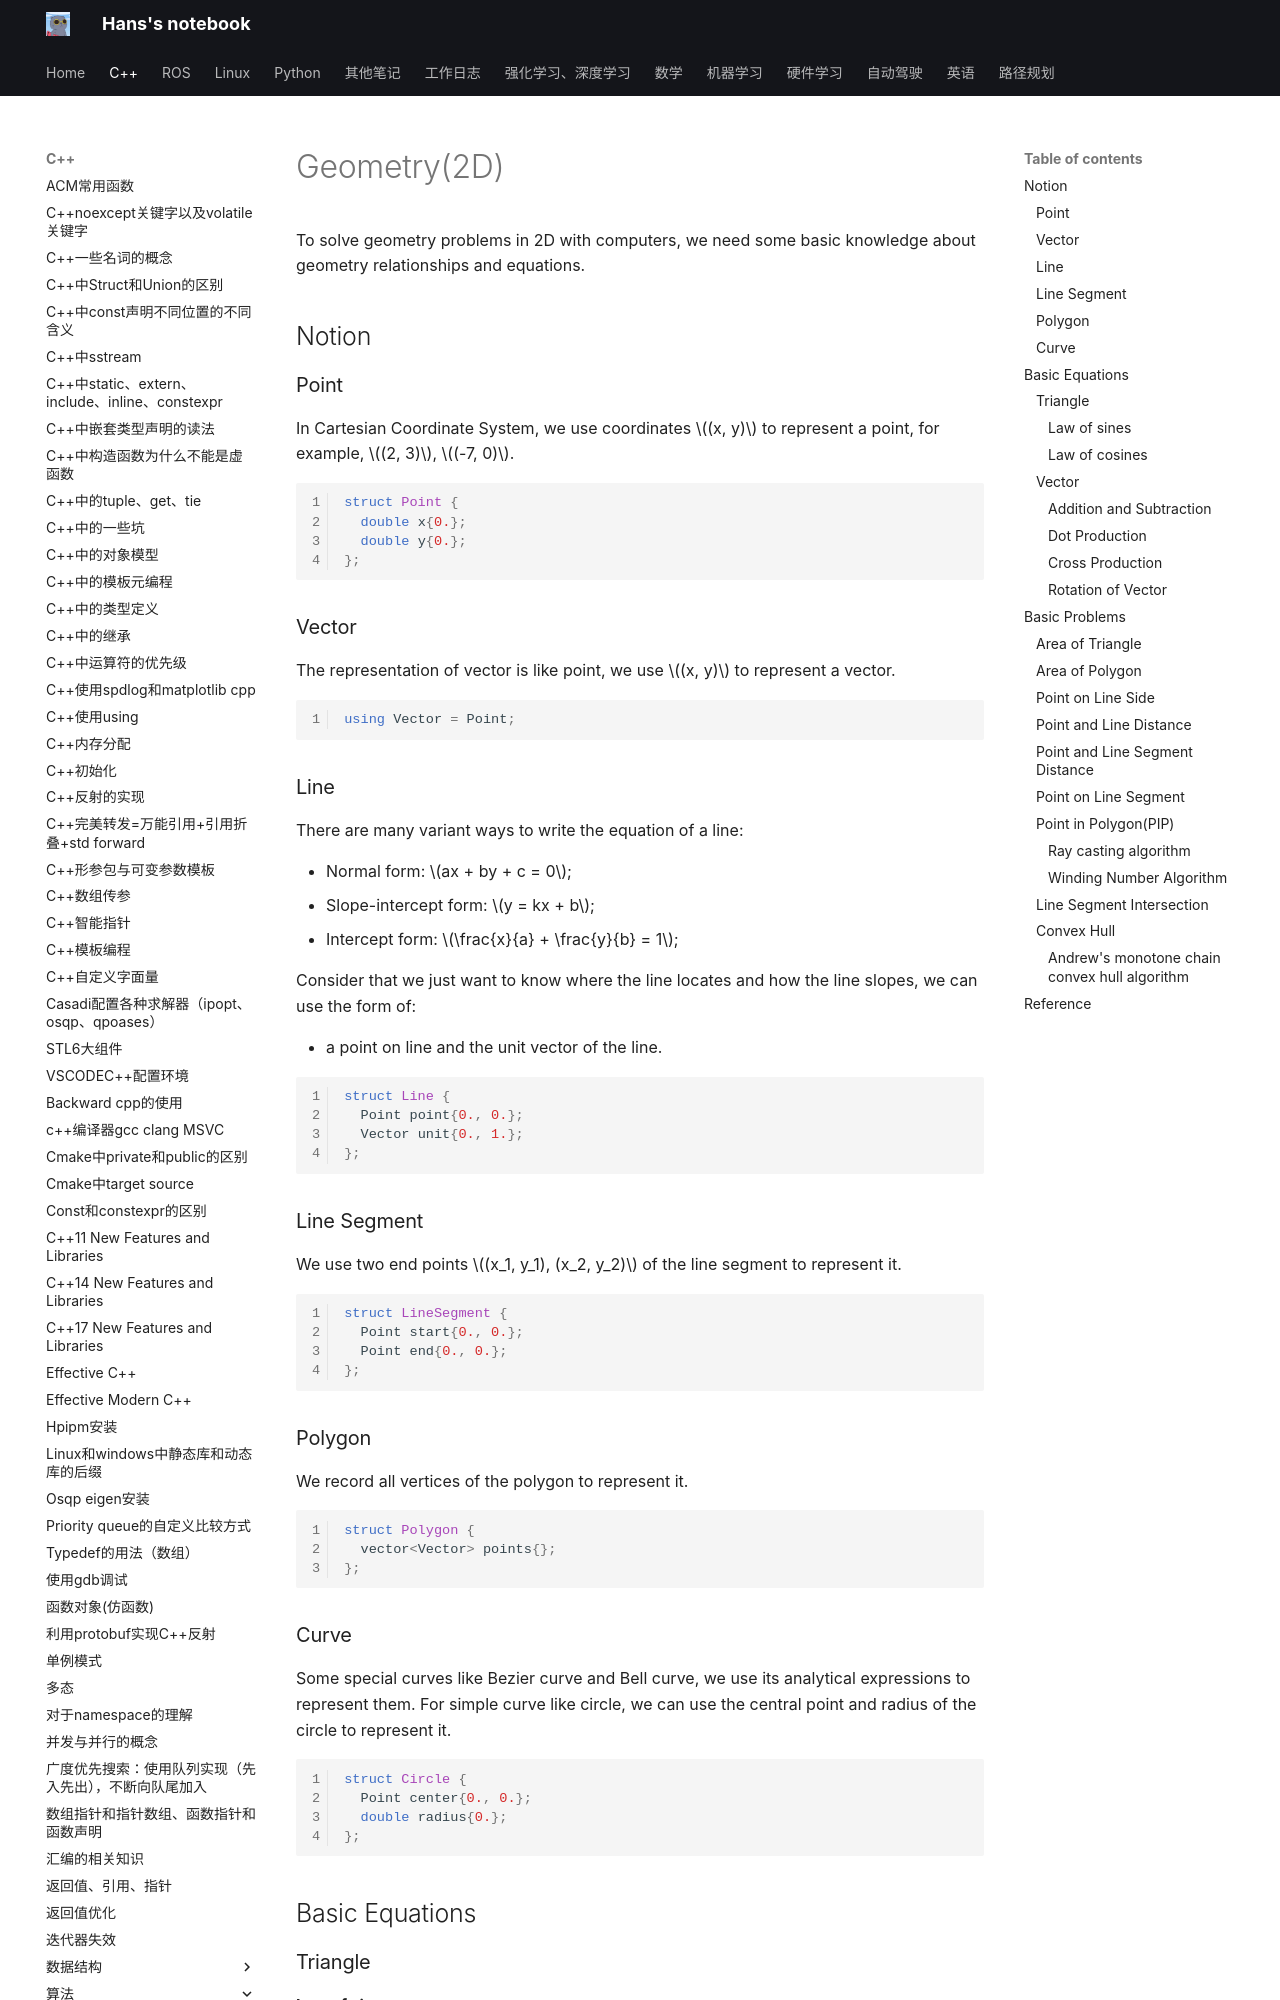

repository: hs867785578/my_note · page: C++/算法/07_geometry/index.html · generator: mkdocs

# Geometry(2D)

To solve geometry problems in 2D with computers, we need some basic knowledge about geometry relationships and equations.

## Notion

### Point

In Cartesian Coordinate System, we use coordinates $(x, y)$ to represent a point, for example, $(2, 3)$, $(-7, 0)$.

```C++
struct Point {
  double x{0.};
  double y{0.};
};
```

### Vector

The representation of vector is like point, we use $(x, y)$ to represent a vector.

```C++
using Vector = Point;
```

### Line
There are many variant ways to write the equation of a line:

- Normal form: $ax + by + c = 0$;
- Slope-intercept form: $y = kx + b$;
- Intercept form: $\frac{x}{a} + \frac{y}{b} = 1$;

Consider that we just want to know where the line locates and how the line slopes, we can use the form of:

- a point on line and the unit vector of the line.

```C++
struct Line {
  Point point{0., 0.};
  Vector unit{0., 1.};
};
```

### Line Segment

We use two end points $(x_1, y_1), (x_2, y_2)$ of the line segment to represent it.

```C++
struct LineSegment {
  Point start{0., 0.};
  Point end{0., 0.};
};
```

### Polygon

We record all vertices of the polygon to represent it.

```C++
struct Polygon {
  vector<Vector> points{};
};
```

### Curve

Some special curves like Bezier curve and Bell curve, we use its analytical expressions to represent them. For simple curve like circle, we can use the central point and radius of the circle to represent it.

```C++
struct Circle {
  Point center{0., 0.};
  double radius{0.};
};
```

## Basic Equations
### Triangle
#### Law of sines

![law of sines](images/2d_geometry/law_of_sines.png)

$$
\frac{a}{\sin{A}} = \frac{b}{\sin{B}} = \frac{c}{\sin{C}} = 2R
$$

where:

- $a, b, c$ are the lengths of the sides of a triangle;
- $A, B, C$ are the opposite angle of $a, b, c$;
- $R$ is the radius of the triangle's circumcircle.

#### Law of cosines

![law of cosines](images/2d_geometry/law_of_cosines.png)

$$
a^2 = b^2 + c^2 - 2bc\cos{A}
$$

$$
b^2 = a^2 + c^2 - 2ac\cos{B}
$$

$$
c^2 = a^2 + b^2 - 2ab\cos{C}
$$

### Vector
